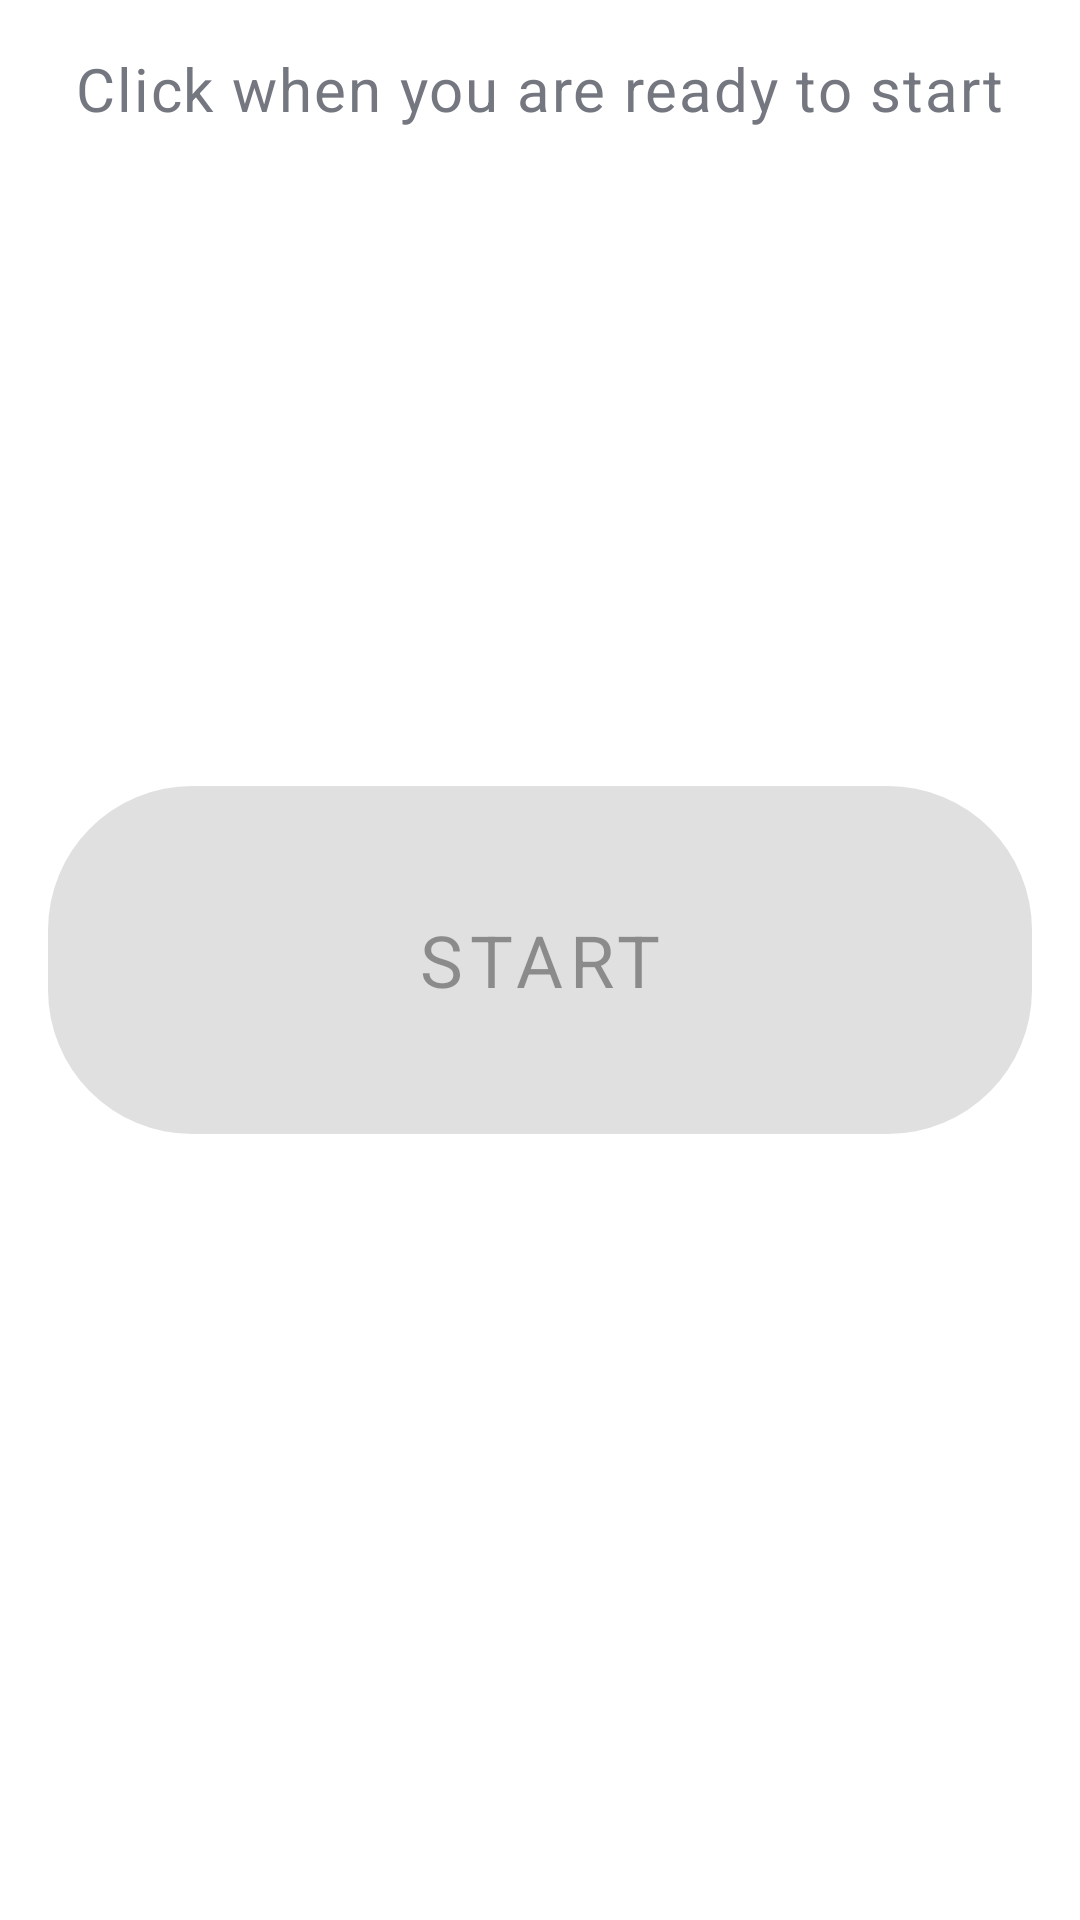

Produce the Android XML layout that renders to this screen, including the resource entries it uses.
<!-- AndroidManifest.xml: application theme Theme.QuizApp -->
<!-- res/layout/fragment_prelaunch.xml -->
<?xml version="1.0" encoding="utf-8"?>
<androidx.constraintlayout.widget.ConstraintLayout xmlns:android="http://schemas.android.com/apk/res/android"
    xmlns:app="http://schemas.android.com/apk/res-auto"
    android:layout_width="match_parent"
    android:layout_height="match_parent">

    <com.google.android.material.textview.MaterialTextView
        android:id="@+id/warning_tv"
        style="@style/DefaultTextView"
        android:layout_width="wrap_content"
        android:layout_height="wrap_content"
        android:layout_marginTop="16dp"
        android:text="@string/warning_text"
        app:layout_constraintEnd_toEndOf="parent"
        app:layout_constraintStart_toStartOf="parent"
        app:layout_constraintTop_toTopOf="parent" />

    <ProgressBar
        android:id="@+id/progress_bar"
        android:layout_width="wrap_content"
        android:layout_height="wrap_content"
        android:visibility="gone"
        app:layout_constraintBottom_toTopOf="@id/play_btn"
        app:layout_constraintEnd_toEndOf="parent"
        app:layout_constraintStart_toStartOf="parent"
        app:layout_constraintTop_toBottomOf="@id/warning_tv" />

    <com.google.android.material.button.MaterialButton
        android:id="@+id/play_btn"
        style="@style/DefaultButton"
        android:layout_width="match_parent"
        android:layout_height="128dp"
        android:layout_marginStart="16dp"
        android:layout_marginEnd="16dp"
        android:enabled="false"
        android:text="@string/start_btn"
        app:layout_constraintBottom_toBottomOf="parent"
        app:layout_constraintTop_toTopOf="parent" />

</androidx.constraintlayout.widget.ConstraintLayout>
<!-- resources referenced by this layout -->
<resources>
  <string name="start_btn">Start</string>
  <string name="warning_text">Click when you are ready to start</string>
  <style name="DefaultButton">
          <item name="android:padding">8dp</item>
          <item name="cornerRadius">48dp</item>
          <item name="android:textSize">24sp</item>
          <item name="android:gravity">center</item>
          <item name="fontFamily">@font/plex_sans</item>
      </style>
  <style name="DefaultTextView" parent="@style/TextAppearance.MaterialComponents.Body1">
          <item name="android:textSize">20sp</item>
          <item name="android:textColor">?attr/colorSecondary</item>
          <item name="fontFamily">@font/plex_sans</item>
      </style>
  <style name="Theme.QuizApp" parent="Theme.MaterialComponents.Light.NoActionBar">
          <item name="colorPrimary">@color/light_blue</item>
          <item name="colorPrimaryVariant">@color/yellow_green</item>
          <item name="colorOnPrimary">@color/white</item>
          
          <item name="colorSecondary">@color/grey</item>
          <item name="colorSecondaryVariant">@color/pumpkin</item>
          <item name="colorOnSecondary">@color/white</item>
          
          <item name="android:statusBarColor">?attr/colorPrimary</item>
      </style>
  <color name="light_blue">#6CCFF6</color>
  <color name="yellow_green">#98CE00</color>
  <color name="white">#FFFFFC</color>
  <color name="grey">#757780</color>
  <color name="pumpkin">#F96900</color>
</resources>
